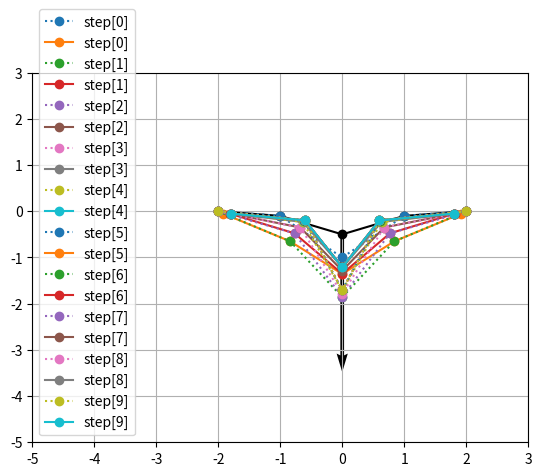

Write Python code to recreate this figure.
#!/usr/bin/python

import numpy as np
import matplotlib.pyplot as plt
import scipy.sparse.linalg as spla
from   matplotlib import collections  as mc

# =========== Functions
iCGstep=0

def stepCG( K, x, d, f, f2old ):
    global iCGstep
    #print( "stepCG ", itr, "=========================="  )
    Kd  = np.dot(K,d)
    dt  = np.dot(d,f) / np.dot(d,Kd)    # step length such that f is orthogonal to d 
    #dt  = np.dot(f,f) / np.dot(d,Kd)
    #print( "d", d )
    #print( "ox", x )
    #print( "of", f )
    #print( "dt", dt )
    x   = x + d *dt
    f   = f - Kd*dt
    #print( "x:", x, " f:", f )
    #print( "f", f )
    f2  = np.dot(f,f)
    print( "CG[%i]" %iCGstep, "dt ", dt, "f2", f2, "f2old", f2old )
    d   = f + d*(f2/f2old)
    iCGstep = iCGstep+1
    # NOTE: we can always normalize d to 1, but it is not necessary
    return x, f, d, f2

def SolveCG( K, f0, x0=None, niter=10, eps=1e-6 ):
    if x0 is None: x0 = np.zeros(len(f0))
    #print( "===== SolveCG" )
    x  = x0.copy()
    f  = f0 - np.dot(K,x)
    d  = f.copy()
    f2 = np.dot(f,f)
    #print( "x:", x )
    #print( "f:", f )
    #print( "d:", d )
    #print( "---- CG loop:", d )
    eps2 = eps**2
    for i in range(niter):
        x, f, d, f2 = stepCG( K, x, d, f, f2 )
        if( f2 < eps2 ): break
    return x, f2

def makeMat( couplings, n ):
    A = np.zeros((n,n))
    #A += np.diag( np.ones(n) )
    for (i,j,k) in couplings:
        A[i,j]  = -k
        A[j,i]  = -k
        A[i,i] +=  k
        A[j,j] +=  k
    return A

itr=0
def myPrint( x ):
    global itr
    print( itr, "x", x )
    itr = itr+1

def makeMat_stick_2d( sticks, ps ):
    n = len(ps)
    A = np.zeros((n*2,n*2))
    #A += np.diag( np.ones(n*2) )
    for ( i,j,k) in sticks:
        x = ps[j,0] - ps[i,0]
        y = ps[j,1] - ps[i,1]
        il = 1./np.sqrt( x*x + y*y )
        kx = k*x*il
        ky = k*y*il
        i2 = i*2
        j2 = j*2
        A[i2+0,i2+0] += kx
        A[i2+1,i2+1] += ky

        A[j2+0,j2+0] += kx
        A[j2+1,j2+1] += ky

        A[i2+0,j2+0] = -kx
        A[i2+1,j2+1] = -ky

        A[j2+0,i2+0] = -kx
        A[j2+1,i2+1] = -ky

    return A

def makeMat_stick_2d_( sticks, ps, l0s=None, constrKs=None, kReg=1e-2 ):
    '''
    sticks: list of (i,j,k) where k is the spring constant
    ps:     list of (x,y) coordinates of the points
    constrKs: list of spring constants constraining the points in place (i.e. fixed points), this is important to ensure that the matrix is well conditioned
    kReg:   regularization constant to ensure that the matrix is well conditioned (e.g. if there are no constrKs)
    '''
    n    = len(ps)
    Ax   = np.zeros((n,n))
    Ay   = np.zeros((n,n))
    fdlx = np.zeros((n))
    fdly = np.zeros((n))
    Ax  += np.diag( np.ones(n)*kReg )
    Ay  += np.diag( np.ones(n)*kReg )
    if constrKs is None: constrKs = np.zeros(n)
    bIsRelaxed = False
    if l0s  is None: 
        bIsRelaxed = True
    ls = np.zeros(len(sticks))
    for ib,( i,j,k) in enumerate(sticks):
        x = ps[j,0] - ps[i,0]
        y = ps[j,1] - ps[i,1]
        l  = np.sqrt( x*x + y*y )
        ls[ib] = l
        il = 1./l
        x*=il
        y*=il
        dl = 0.0
        if not bIsRelaxed: 
            dl  = ls[ib] - l0s[ib]
        fdl = k*dl
        fdlx[i] += x*fdl
        fdly[i] += y*fdl
        fdlx[j] -= x*fdl
        fdly[j] -= y*fdl
        
        kx = k* np.abs(x)
        ky = k* np.abs(y)
        i2 = i*2
        j2 = j*2
        Ax[i,i] += kx + constrKs[i]
        Ay[i,i] += ky + constrKs[i]

        Ax[j,j] += kx + constrKs[j]
        Ay[j,j] += ky + constrKs[j]

        Ax[i,j] = -kx
        Ay[i,j] = -ky

        Ax[j,i] = -kx
        Ay[j,i] = -ky
    return Ax, Ay, fdlx, fdly, ls

def move_CG( ps, f0, l0s, nitr = 10, dt=0.1, nCGmax=5, fCGconv=1e-3  ):
    global iCGstep
    n = len(ps)
    iCGstep = 0
    constrKs=np.array([50.0, 0.0, 0.0, 0.0,50.0])
    ps0 = ps.copy()
    _, _, _, _, ls = makeMat_stick_2d_( sticks, ps, l0s=l0s, constrKs=constrKs )  
    for i in range(nitr):
        # ---- Here we do normal dynamical move v+=(f/m)*dt, p+=v*dt
        f = f0[:,:] #- ps[:,:]*constrKs[:,None]
        ps += f*dt
        mask = constrKs>1
        ps[ mask,:] = ps0[ mask,:]
        plt.plot( ps[:,0], ps[:,1], 'o:', label=("step[%i]" % i) )

        # ---- Linearize the force around the current position to be able to use CG
        Kx, Ky, fdlx, fdly, ls = makeMat_stick_2d_( sticks, ps, l0s=l0s, constrKs=constrKs )      # fixed end points
        # ---- CG is like corrector step (to ensure Truss contrains)
        x, f2x = SolveCG( Kx, f0[:,0]+fdlx, niter=nCGmax, eps=fCGconv )
        y, f2y = SolveCG( Ky, f0[:,1]+fdly, niter=nCGmax, eps=fCGconv )
        #print( x.shape, y.shape, ps.shape )
        print( "move[%i,%i] |x|" %(i,iCGstep),  np.linalg.norm(x), "|y|", np.linalg.norm(y), "fCGx:", np.sqrt(f2x),"fCGx:", np.sqrt(f2y) )
        ps[:,0] += x
        ps[:,1] += y
        
        plt.plot( ps[:,0], ps[:,1], 'o-', label=("step[%i]" % i) )

# =========== Main
'''
k0 = 1000.0
couplings =[
 ( 0,1, k0*3 ),
 ( 1,2, k0*2 ),
 ( 2,3, k0 ),
]
f0 = np.array([ 
    -1.0, 
     0.0,
     0.0, 
    +1.0,
])
x0 = np.zeros(len(f0))
K = makeMat( couplings, len(f0) )    ;print( "K \n", K )
x = SolveCG( K, x0, f0 )
'''

ps = np.array([     
    [-2.0, 0.0],
    [-1.0,-0.1],
    [ 0.0,-0.5],
    [+1.0,-0.1],
    [+2.0, 0.0],
])

f0 = np.array([ 
[-0.5*0,+0.5*0],
[ 0.0, 0.0],
[ 0.0,-5.0],
[ 0.0, 0.0],
[ 0.5*0,+0.5*0],
])

k0 = 50.0
sticks =[
 ( 0,1, k0 ),
 ( 1,2, k0 ),
 ( 2,3, k0 ),
 ( 3,4, k0 ),
]
'''
f0 = f0.flatten()
x0 = np.zeros(len(f0))
K = makeMat_stick_2d(sticks , ps )    ;print( "K \n", K )
print( K.shape, f0.shape, x0.shape )
# x = SolveCG( K, x0, f0 )
# print( "x \n", x )
'''



#Kx, Ky = makeMat_stick_2d_( sticks, ps )     # regularization by homogeneous constrain

Kx, Ky, fdlx, fdly, ls = makeMat_stick_2d_( sticks, ps, constrKs=[50.0, 0.0, 0.0, 0.0,50.0] )      # fixed end points

print( "Kx \n", Kx )
print( "Ky \n", Ky )

print( " ====== solve Kx" )
x = SolveCG( Kx,  f0[:,0] )
print( "f0_x : ", f0[:,0] )
print( "x_CG : ", x  )
print( "x_ref: ", np.linalg.solve( Kx, f0[:,0] ) )

print( " ====== solve Ky" )
y = SolveCG( Ky,  f0[:,1] )
print( "f0_y : ", f0[:,1] )
print( "y_CG : ", y  )
print( "y_ref: ", np.linalg.solve( Ky, f0[:,1] ) )


# plot arrow for each point in direction of force

   

plt.figure()
plt.plot( ps[:,0], ps[:,1], 'o-k' )
plt.quiver( ps[:,0], ps[:,1], f0[:,0], f0[:,1] )
#plt.plot( ps[:,0]+x, ps[:,1]+y, 'o-' )

move_CG( ps, f0, ls )

plt.legend( loc='lower left' )
plt.xlim(-5,3)
plt.ylim(-5,3)
plt.grid()
plt.show()
